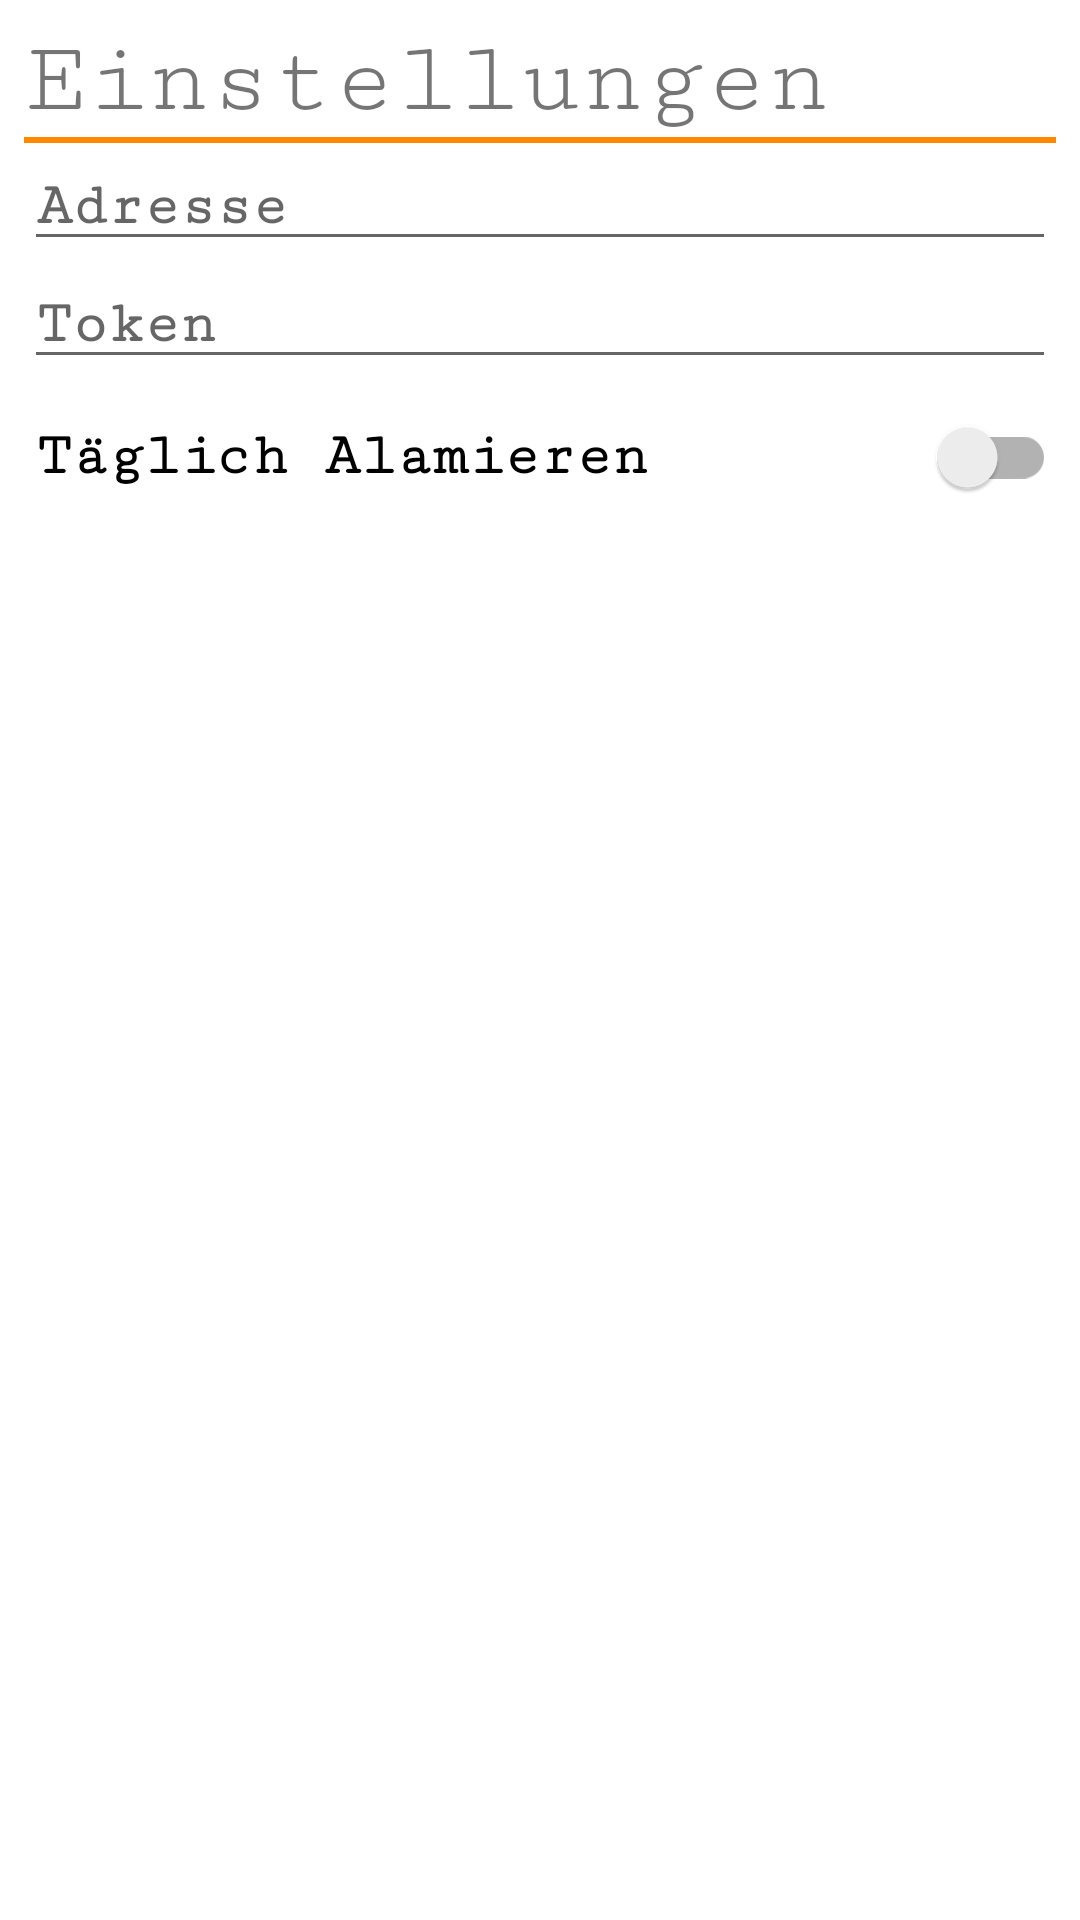

Here is an Android app screen rendered from its layout file. Give the layout XML and the strings, colors and styles it references.
<!-- AndroidManifest.xml: application theme Theme.MyRPi3 -->
<!-- res/layout/activity_settings.xml -->
<?xml version="1.0" encoding="utf-8"?>
<androidx.constraintlayout.widget.ConstraintLayout xmlns:android="http://schemas.android.com/apk/res/android"
    xmlns:app="http://schemas.android.com/apk/res-auto"
    xmlns:tools="http://schemas.android.com/tools"
    android:layout_width="match_parent"
    android:layout_height="match_parent"
    tools:context=".Settings">

    <ScrollView
        android:layout_width="match_parent"
        android:layout_height="match_parent">

    <LinearLayout
        android:layout_width="match_parent"
        android:layout_height="0dp"
        android:layout_marginStart="8dp"
        android:layout_marginTop="8dp"
        android:layout_marginEnd="8dp"
        android:layout_marginBottom="8dp"
        android:orientation="vertical"
        app:layout_constraintBottom_toBottomOf="parent"
        app:layout_constraintEnd_toEndOf="parent"
        app:layout_constraintStart_toStartOf="parent"
        app:layout_constraintTop_toTopOf="parent">

        <TextView
            android:id="@+id/textView"
            android:layout_width="match_parent"
            android:layout_height="wrap_content"
            android:fontFamily="serif-monospace"
            android:text="@string/tvSettings"
            android:textSize="34sp" />

        <View
            android:layout_width="match_parent"
            android:layout_height="2dp"
            android:background="@android:color/holo_orange_dark" />

        <EditText
            android:id="@+id/edAdresse"
            android:layout_width="match_parent"
            android:layout_height="wrap_content"
            android:ems="10"
            android:fontFamily="serif-monospace"
            android:hint="@string/textUrl"
            android:importantForAutofill="no"
            android:inputType="textPersonName"
            android:textSize="20sp"
            android:textStyle="bold" />

        <EditText
            android:id="@+id/edToken"
            android:layout_width="match_parent"
            android:layout_height="wrap_content"
            android:ems="10"
            android:fontFamily="serif-monospace"
            android:hint="@string/textToken"
            android:importantForAutofill="no"
            android:inputType="textPersonName"
            android:textSize="20sp"
            android:textStyle="bold" />

        <androidx.appcompat.widget.SwitchCompat
            android:id="@+id/alarmDay"
            android:layout_width="match_parent"
            android:layout_height="wrap_content"
            android:fontFamily="serif-monospace"
            android:paddingStart="4dp"
            android:paddingTop="4dp"
            android:paddingEnd="0dp"
            android:switchTextAppearance="@style/TextAppearance.AppCompat.Body1"
            android:text="@string/alarmRepeat"
            android:textSize="20sp"
            android:textStyle="bold" />

    </LinearLayout>
    </ScrollView>

    <LinearLayout
        android:layout_width="match_parent"
        android:layout_height="match_parent"
        android:gravity="bottom"
        android:orientation="horizontal"
        android:paddingStart="8dp"
        android:paddingEnd="8dp"
        tools:layout_editor_absoluteX="8dp"
        tools:layout_editor_absoluteY="182dp">

        <Button
            android:id="@+id/btnSave"
            style="@style/Widget.MaterialComponents.Button"
            android:layout_width="match_parent"
            android:layout_height="80dp"
            android:layout_marginStart="4dp"
            android:layout_marginEnd="4dp"
            android:layout_weight="1"
            android:backgroundTint="@color/teal_700"
            android:text="@string/saveSettings" />

        <Button
            android:id="@+id/btnDelete"
            style="@style/Widget.MaterialComponents.Button"
            android:layout_width="match_parent"
            android:layout_height="80dp"
            android:layout_marginStart="4dp"
            android:layout_marginEnd="4dp"
            android:layout_weight="1"
            android:backgroundTint="@color/teal_700"
            android:text="@string/deleteSettings" />
    </LinearLayout>
</androidx.constraintlayout.widget.ConstraintLayout>
<!-- resources referenced by this layout -->
<resources>
  <color name="teal_700">#FF018786</color>
  <string name="alarmRepeat">Täglich Alamieren</string>
  <string name="deleteSettings">Löschen</string>
  <string name="saveSettings">Speichern</string>
  <string name="textToken">Token</string>
  <string name="textUrl">Adresse</string>
  <string name="tvSettings">Einstellungen</string>
  <style name="Theme.MyRPi3" parent="Theme.MaterialComponents.DayNight.DarkActionBar">
          
          <item name="colorPrimary">@color/purple_500</item>
          <item name="colorPrimaryVariant">@color/purple_700</item>
          <item name="colorOnPrimary">@color/white</item>
          
          <item name="colorSecondary">@color/teal_200</item>
          <item name="colorSecondaryVariant">@color/teal_700</item>
          <item name="colorOnSecondary">@color/black</item>
          
          <item name="android:statusBarColor" tools:targetApi="l">?attr/colorPrimaryVariant</item>
          
      </style>
  <color name="purple_500">#FF6200EE</color>
  <color name="purple_700">#FF3700B3</color>
  <color name="white">#FFFFFFFF</color>
  <color name="teal_200">#FF03DAC5</color>
  <color name="black">#FF000000</color>
</resources>
